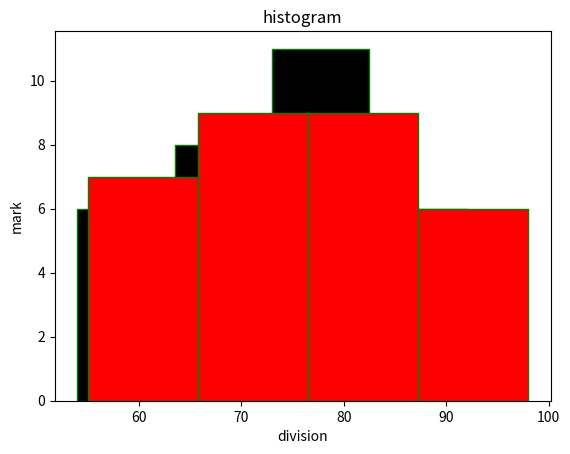

This figure's Python source:
# Histogram in histogram

import matplotlib.pyplot as plt
#sample data	
data=[60,66,70,74,73,77,66,65,80,88,90,80,81,68,90,70,77,75,80,63,61,70,55,54,65,56,92,89,85,80,81]
data1=[60,66,70,74,73,77,66,65,80,88,90,80,81,68,90,70,77,75,80,63,61,70,55,65,56,98,92,89,85,80,81]
#create histogram	
plt.hist(data, bins=4, color="black", edgecolor="green")
plt.hist(data1, bins=4, color="red", edgecolor="green")
plt.xlabel("division")
plt.ylabel("mark")
plt.title("histogram")
plt.show()